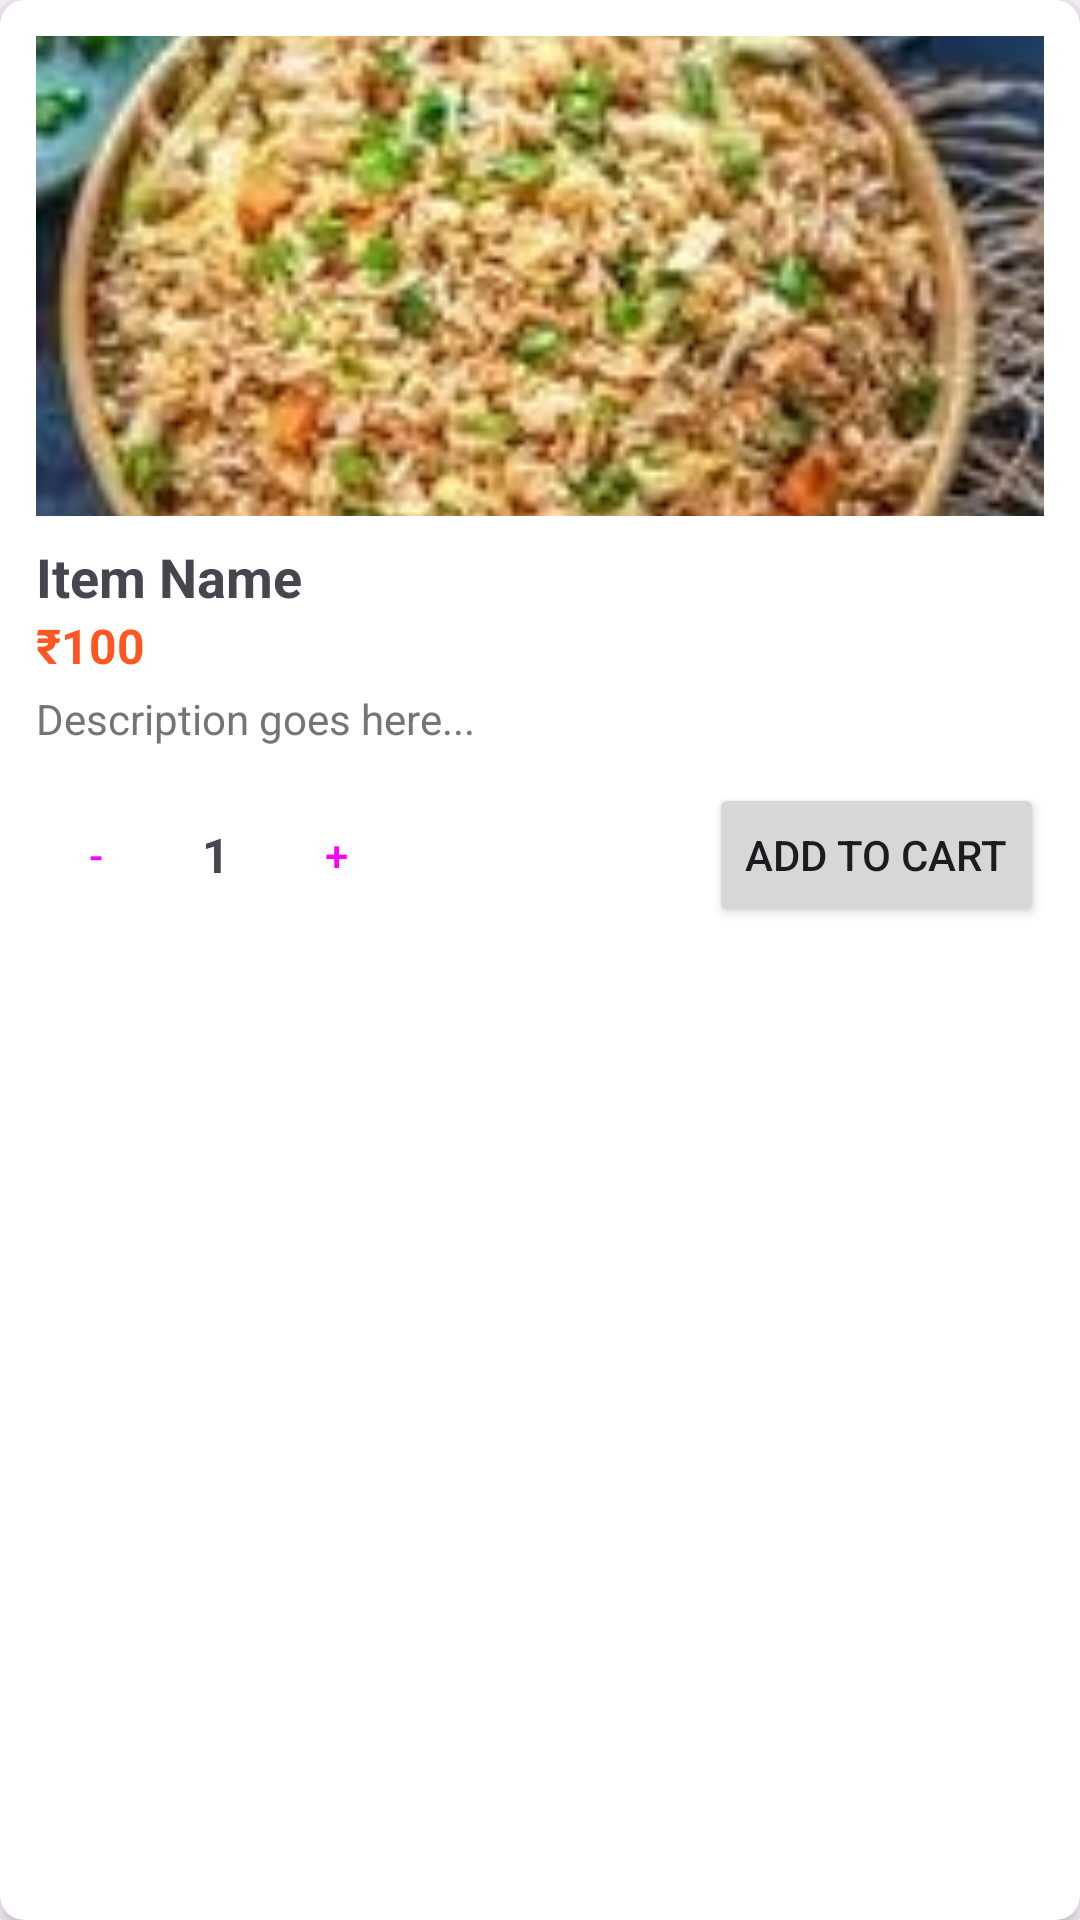

This screen was rendered from an Android layout file. Write that file and the resources it references.
<!-- AndroidManifest.xml: application theme Theme.Rajahotel -->
<!-- res/layout/customer_menu_item_row.xml -->
<?xml version="1.0" encoding="utf-8"?>
<androidx.cardview.widget.CardView xmlns:android="http://schemas.android.com/apk/res/android"
    xmlns:app="http://schemas.android.com/apk/res-auto"
    android:layout_width="match_parent"
    android:layout_height="wrap_content"
    android:layout_margin="8dp"
    app:cardCornerRadius="8dp"
    app:cardElevation="4dp">

    <LinearLayout
        android:layout_width="match_parent"
        android:layout_height="wrap_content"
        android:orientation="vertical"
        android:padding="12dp">

        <ImageView
            android:id="@+id/itemImage"
            android:layout_width="match_parent"
            android:layout_height="160dp"
            android:scaleType="centerCrop"
            android:src="@drawable/vegfriedrice" />

        <TextView
            android:id="@+id/itemName"
            android:layout_width="wrap_content"
            android:layout_height="wrap_content"
            android:layout_marginTop="8dp"
            android:text="Item Name"
            android:textSize="18sp"
            android:textStyle="bold" />

        <LinearLayout
            android:layout_width="match_parent"
            android:layout_height="wrap_content"
            android:orientation="horizontal">

            <TextView
                android:id="@+id/itemPrice"
                android:layout_width="wrap_content"
                android:layout_height="wrap_content"
                android:text="₹100"
                android:textColor="#FF5722"
                android:textSize="16sp"
                android:textStyle="bold" />

            <TextView
                android:id="@+id/itemDiscount"
                android:layout_width="wrap_content"
                android:layout_height="wrap_content"
                android:layout_marginStart="8dp"
                android:text="10% OFF"
                android:textColor="#4CAF50"
                android:textSize="12sp"
                android:visibility="gone" />
        </LinearLayout>

        <TextView
            android:id="@+id/itemDescription"
            android:layout_width="match_parent"
            android:layout_height="wrap_content"
            android:layout_marginTop="4dp"
            android:text="Description goes here..."
            android:textColor="#757575"
            android:textSize="14sp" />

        <LinearLayout
            android:layout_width="match_parent"
            android:layout_height="wrap_content"
            android:layout_marginTop="12dp"
            android:gravity="center_vertical"
            android:orientation="horizontal">

            <LinearLayout
                android:layout_width="0dp"
                android:layout_height="wrap_content"
                android:layout_weight="1"
                android:gravity="center_vertical"
                android:orientation="horizontal">

                <Button
                    android:id="@+id/minusBtn"
                    style="?attr/materialButtonOutlinedStyle"
                    android:layout_width="40dp"
                    android:layout_height="40dp"
                    android:padding="0dp"
                    android:text="-" />

                <TextView
                    android:id="@+id/qtyTv"
                    android:layout_width="40dp"
                    android:layout_height="wrap_content"
                    android:gravity="center"
                    android:text="1"
                    android:textSize="16sp"
                    android:textStyle="bold" />

                <Button
                    android:id="@+id/plusBtn"
                    style="?attr/materialButtonOutlinedStyle"
                    android:layout_width="40dp"
                    android:layout_height="40dp"
                    android:padding="0dp"
                    android:text="+" />
            </LinearLayout>

            <Button
                android:id="@+id/addCartBtn"
                android:layout_width="wrap_content"
                android:layout_height="wrap_content"
                android:text="Add to Cart" />

        </LinearLayout>
    </LinearLayout>
</androidx.cardview.widget.CardView>
<!-- resources referenced by this layout -->
<resources>
  <!-- drawable vegfriedrice: png bitmap (drawable, 60798 bytes) -->
  <style name="Theme.Rajahotel" parent="Base.Theme.Rajahotel" />
  <style name="Base.Theme.Rajahotel" parent="Theme.Material3.DayNight.NoActionBar">
          
          
      </style>
</resources>
